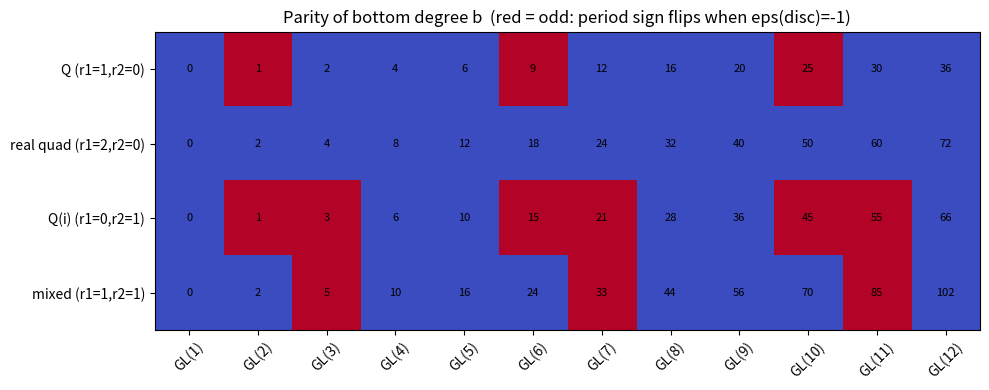

Reproduce this figure in Python.
"""Visualize the parity of the bottom degree b(n, r1, r2) as a heatmap,
highlighting where the contragredient period sign flips (eps(disc) = -1)."""
from typing import List
import matplotlib.pyplot as plt
import numpy as np

def bottom_degree(n: int, r1: int, r2: int) -> int:
    return r1 * ((n // 2) * ((n + 1) // 2)) + r2 * (n * (n - 1) // 2)

def main() -> None:
    ns: List[int] = list(range(1, 13))
    fields = [("Q", 1, 0), ("real quad", 2, 0), ("Q(i)", 0, 1), ("mixed", 1, 1)]
    grid = np.zeros((len(fields), len(ns)))
    for i, (_, r1, r2) in enumerate(fields):
        for j, n in enumerate(ns):
            grid[i, j] = bottom_degree(n, r1, r2) % 2
    fig, ax = plt.subplots(figsize=(10, 4))
    ax.imshow(grid, aspect="auto", cmap="coolwarm")
    ax.set_xticks(range(len(ns)))
    ax.set_xticklabels([f"GL({n})" for n in ns], rotation=45)
    ax.set_yticks(range(len(fields)))
    ax.set_yticklabels([f"{name} (r1={r1},r2={r2})" for name, r1, r2 in fields])
    ax.set_title("Parity of bottom degree b  (red = odd: period sign flips when eps(disc)=-1)")
    for i in range(len(fields)):
        for j, n in enumerate(ns):
            b = bottom_degree(n, fields[i][1], fields[i][2])
            ax.text(j, i, str(b), ha="center", va="center", fontsize=8)
    plt.tight_layout()
    plt.savefig("bottom_degree_parity.png", dpi=150)
    print("saved bottom_degree_parity.png")

if __name__ == "__main__":
    main()
